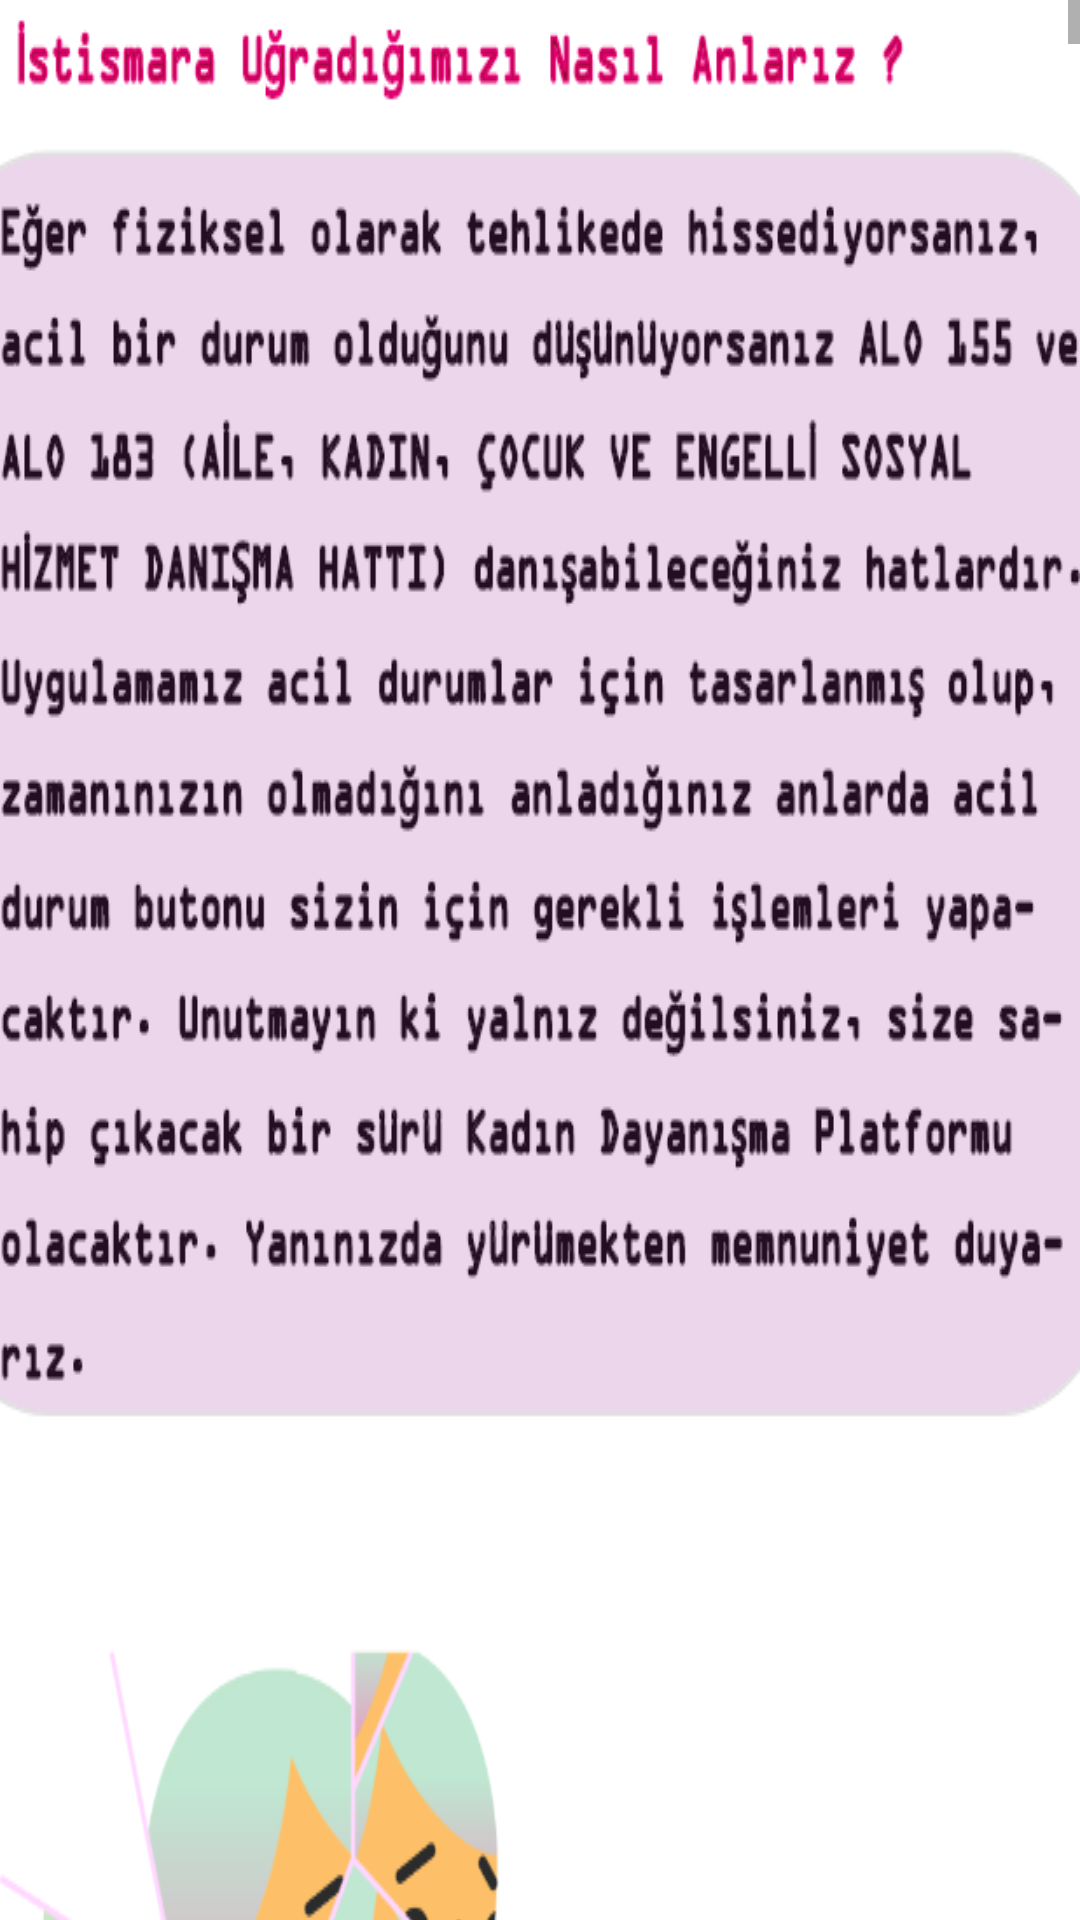

Here is an Android app screen rendered from its layout file. Give the layout XML and the strings, colors and styles it references.
<!-- AndroidManifest.xml: application theme Theme.ŞiddetÇağrı -->
<!-- res/layout/fragment_third.xml -->
<?xml version="1.0" encoding="utf-8"?>
<FrameLayout xmlns:android="http://schemas.android.com/apk/res/android"
    xmlns:tools="http://schemas.android.com/tools"
    android:layout_width="match_parent"
    android:layout_height="match_parent"
    tools:context=".ThirdFragment">

    <ScrollView
        android:layout_width="match_parent"
        android:layout_height="match_parent">

        <LinearLayout
            android:layout_width="match_parent"
            android:layout_height="wrap_content"
            android:orientation="vertical">

            <ImageView
                android:layout_width="wrap_content"
                android:layout_height="wrap_content"
                android:scaleType="fitXY"
                android:src="@drawable/samatta1"
                />
            <ImageView
                android:layout_width="wrap_content"
                android:layout_height="wrap_content"
                android:scaleType="fitXY"
                android:src="@drawable/samatta2"
                />
            <ImageView
                android:layout_width="wrap_content"
                android:layout_height="wrap_content"
                android:scaleType="fitXY"
                android:src="@drawable/samatta3"
                />
            <ImageView
                android:layout_width="wrap_content"
                android:layout_height="wrap_content"
                android:scaleType="fitXY"
                android:src="@drawable/samatta4"
                />
            <ImageView
                android:layout_width="wrap_content"
                android:layout_height="wrap_content"
                android:scaleType="fitXY"
                android:src="@drawable/samatta5"
                />
            <ImageView
                android:layout_width="wrap_content"
                android:layout_height="wrap_content"
                android:scaleType="fitXY"
                android:src="@drawable/samatta6"
                />
            <ImageView
                android:layout_width="wrap_content"
                android:layout_height="wrap_content"
                android:scaleType="fitXY"
                android:src="@drawable/samatta7"
                />
            <ImageView
                android:layout_width="wrap_content"
                android:layout_height="wrap_content"
                android:scaleType="fitXY"
                android:src="@drawable/samatta8"
                />
            <ImageView
                android:layout_width="wrap_content"
                android:layout_height="wrap_content"
                android:scaleType="fitXY"
                android:src="@drawable/samatta9"
                />
            <ImageView
                android:layout_width="wrap_content"
                android:layout_height="wrap_content"
                android:scaleType="fitXY"
                android:src="@drawable/samatta10"
                />
            <ImageView
                android:layout_width="wrap_content"
                android:layout_height="wrap_content"
                android:scaleType="fitXY"
                android:src="@drawable/samatta11"
                />
            <ImageView
                android:layout_width="wrap_content"
                android:layout_height="wrap_content"
                android:scaleType="fitXY"
                android:src="@drawable/samatta12"
                />
            <ImageView
                android:layout_width="wrap_content"
                android:layout_height="wrap_content"
                android:scaleType="fitXY"
                android:src="@drawable/samatta13"
                />
            <ImageView
                android:layout_width="wrap_content"
                android:layout_height="wrap_content"
                android:scaleType="fitXY"
                android:src="@drawable/samatta14"
                />
            <ImageView
                android:layout_width="wrap_content"
                android:layout_height="wrap_content"
                android:scaleType="fitXY"
                android:src="@drawable/samatta15"
                />
            <ImageView
                android:layout_width="wrap_content"
                android:layout_height="wrap_content"
                android:scaleType="fitXY"
                android:src="@drawable/samatta16"
                />
            <ImageView
                android:layout_width="wrap_content"
                android:layout_height="wrap_content"
                android:scaleType="fitXY"
                android:src="@drawable/samatta17"
                />
            <ImageView
                android:layout_width="wrap_content"
                android:layout_height="wrap_content"
                android:scaleType="fitXY"
                android:src="@drawable/samatta18"
                />
            <ImageView
                android:layout_width="wrap_content"
                android:layout_height="wrap_content"
                android:scaleType="fitXY"
                android:src="@drawable/samatta19"
                />
            <ImageView
                android:layout_width="wrap_content"
                android:layout_height="wrap_content"
                android:scaleType="fitXY"
                android:src="@drawable/samatta20"
                />
            <ImageView
                android:layout_width="wrap_content"
                android:layout_height="wrap_content"
                android:scaleType="fitXY"
                android:src="@drawable/samatta21"
                />
            <ImageView
                android:layout_width="wrap_content"
                android:layout_height="wrap_content"
                android:scaleType="fitXY"
                android:src="@drawable/samatta22"
                />
        </LinearLayout>
    </ScrollView>
</FrameLayout>
<!-- resources referenced by this layout -->
<resources>
  <!-- drawable samatta1: png bitmap (drawable, 111842 bytes) -->
  <!-- drawable samatta10: png bitmap (drawable, 228754 bytes) -->
  <!-- drawable samatta11: png bitmap (drawable, 168266 bytes) -->
  <!-- drawable samatta12: png bitmap (drawable, 180070 bytes) -->
  <!-- drawable samatta13: png bitmap (drawable, 155717 bytes) -->
  <!-- drawable samatta14: png bitmap (drawable, 187660 bytes) -->
  <!-- drawable samatta15: png bitmap (drawable, 250812 bytes) -->
  <!-- drawable samatta16: png bitmap (drawable, 201408 bytes) -->
  <!-- drawable samatta17: png bitmap (drawable, 163518 bytes) -->
  <!-- drawable samatta18: png bitmap (drawable, 198817 bytes) -->
  <!-- drawable samatta19: png bitmap (drawable, 133893 bytes) -->
  <!-- drawable samatta2: png bitmap (drawable, 155906 bytes) -->
  <!-- drawable samatta20: png bitmap (drawable, 139578 bytes) -->
  <!-- drawable samatta21: png bitmap (drawable, 228434 bytes) -->
  <!-- drawable samatta22: png bitmap (drawable, 311313 bytes) -->
  <!-- drawable samatta3: png bitmap (drawable, 111912 bytes) -->
  <!-- drawable samatta4: png bitmap (drawable, 316902 bytes) -->
  <!-- drawable samatta5: png bitmap (drawable, 164733 bytes) -->
  <!-- drawable samatta6: png bitmap (drawable, 148705 bytes) -->
  <!-- drawable samatta7: png bitmap (drawable, 147509 bytes) -->
  <!-- drawable samatta8: png bitmap (drawable, 142238 bytes) -->
  <!-- drawable samatta9: png bitmap (drawable, 266104 bytes) -->
  <style name="Theme.ŞiddetÇağrı" parent="Theme.MaterialComponents.DayNight.DarkActionBar">
          
          <item name="colorPrimary">@color/purple_500</item>
          <item name="colorPrimaryVariant">@color/purple_700</item>
          <item name="colorOnPrimary">@color/white</item>
          
          <item name="colorSecondary">@color/teal_200</item>
          <item name="colorSecondaryVariant">@color/teal_700</item>
          <item name="colorOnSecondary">@color/black</item>
          
          <item name="android:statusBarColor" tools:targetApi="l">?attr/colorPrimaryVariant</item>
          
      </style>
  <color name="purple_500">#FF6200EE</color>
  <color name="purple_700">#FF3700B3</color>
  <color name="white">#FFFFFFFF</color>
  <color name="teal_200">#FF03DAC5</color>
  <color name="teal_700">#FF018786</color>
  <color name="black">#FF000000</color>
</resources>
